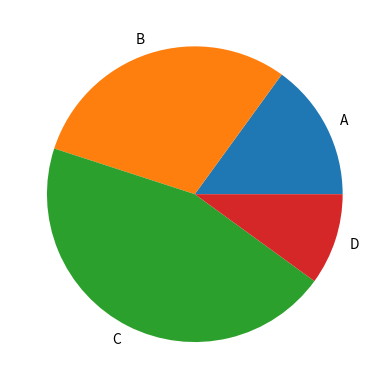

Generate this figure with matplotlib:
import matplotlib.pyplot as plt

labels = ('A', 'B', 'C', 'D')
sizes = [15, 30, 45, 10]

plt.pie(sizes, labels=labels)
plt.show()
